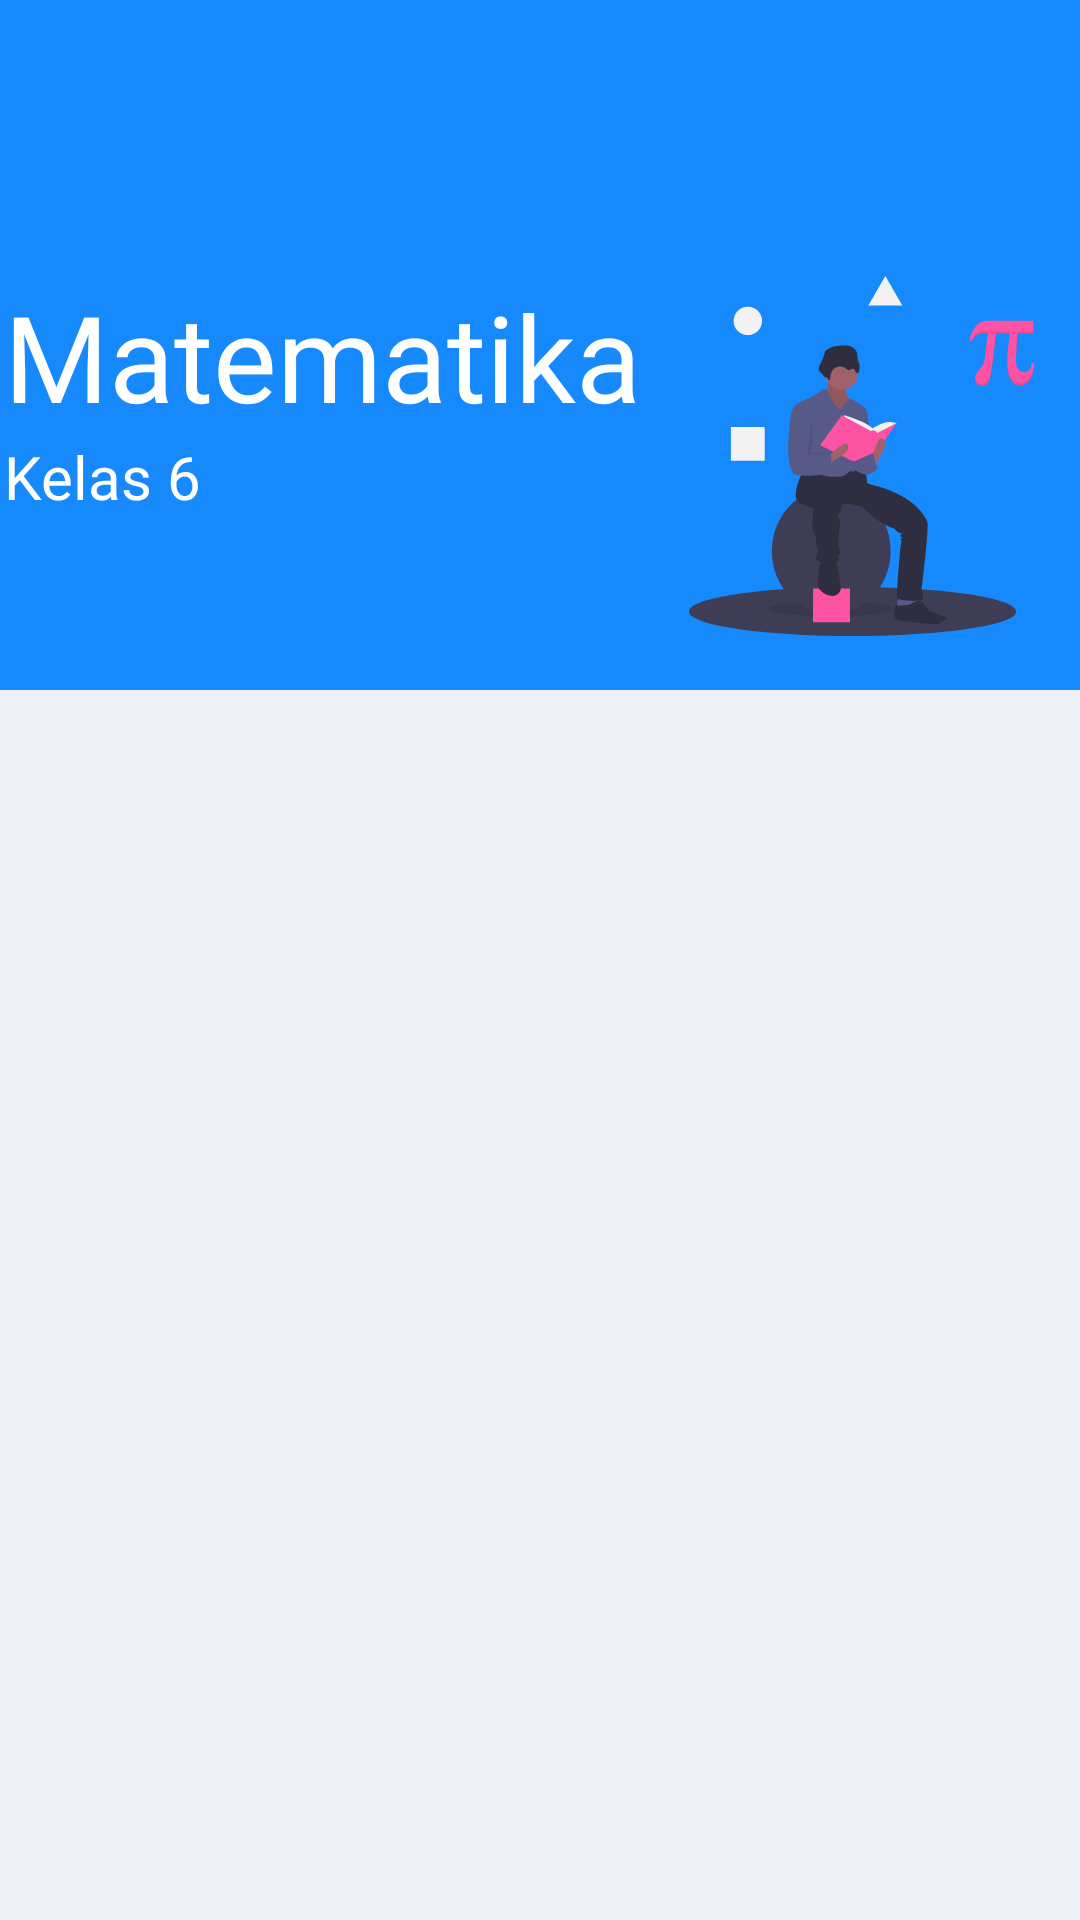

Android layout source for this screen:
<!-- AndroidManifest.xml: application theme Theme.Pipi -->
<!-- res/layout/activity_matematika_bab_co.xml -->
<?xml version="1.0" encoding="utf-8"?>
<androidx.constraintlayout.widget.ConstraintLayout xmlns:android="http://schemas.android.com/apk/res/android"
    xmlns:app="http://schemas.android.com/apk/res-auto"
    xmlns:tools="http://schemas.android.com/tools"
    android:layout_width="match_parent"
    android:layout_height="match_parent"
    android:background="#EEF2F8"
    tools:context=".MatematikaBabCoActivity">

    <ImageView
        android:id="@+id/imageView11"
        android:layout_width="500dp"
        android:layout_height="230dp"
        app:layout_constraintEnd_toEndOf="parent"
        app:layout_constraintHorizontal_bias="0.29"
        app:layout_constraintStart_toStartOf="parent"
        app:layout_constraintTop_toTopOf="parent"
        app:srcCompat="@drawable/kotakbiru" />

    <ImageView
        android:id="@+id/imageView10"
        android:layout_width="wrap_content"
        android:layout_height="wrap_content"
        android:layout_marginStart="270dp"
        android:layout_marginTop="92dp"
        android:layout_marginEnd="114dp"
        app:layout_constraintEnd_toEndOf="@+id/imageView11"
        app:layout_constraintHorizontal_bias="1.0"
        app:layout_constraintStart_toStartOf="@+id/imageView11"
        app:layout_constraintTop_toTopOf="@+id/imageView11"
        app:srcCompat="@drawable/img_mtk_1" />

    <TextView
        android:id="@+id/masuk_akun"
        android:layout_width="wrap_content"
        android:layout_height="wrap_content"
        android:layout_marginStart="85dp"
        android:layout_marginTop="92dp"
        android:layout_marginEnd="264dp"
        android:backgroundTint="#00FFFFFF"
        android:contentDescription="@string/text"
        android:fontFamily="@font/balsamiqsans"
        android:text="Matematika"
        android:textColor="#FFFFFF"
        android:textSize="40sp"
        android:textStyle="normal"
        app:layout_constraintEnd_toEndOf="@+id/imageView11"
        app:layout_constraintHorizontal_bias="0.709"
        app:layout_constraintStart_toStartOf="@+id/imageView11"
        app:layout_constraintTop_toTopOf="@+id/imageView11" />

    <TextView
        android:id="@+id/masuk_akun5"
        android:layout_width="wrap_content"
        android:layout_height="wrap_content"
        android:backgroundTint="#00FFFFFF"
        android:contentDescription="@string/text"
        android:fontFamily="@font/balsamiqsans"
        android:text="Kelas 6"
        android:textColor="#FFFFFF"
        android:textSize="20sp"
        android:textStyle="normal"
        app:layout_constraintStart_toStartOf="@+id/masuk_akun"
        app:layout_constraintTop_toBottomOf="@+id/masuk_akun" />

    <androidx.recyclerview.widget.RecyclerView
        android:id="@+id/rv_hero"
        android:layout_width="match_parent"
        android:layout_height="match_parent"
        android:layout_marginTop="250dp"
        android:layout_marginLeft="10dp"
        tools:listitem="@layout/recycleview_bab" />

</androidx.constraintlayout.widget.ConstraintLayout>
<!-- res/layout/recycleview_bab.xml (included above) -->
<?xml version="1.0" encoding="utf-8"?>
<androidx.cardview.widget.CardView xmlns:android="http://schemas.android.com/apk/res/android"
    xmlns:card_view="http://schemas.android.com/apk/res-auto"
    xmlns:tools="http://schemas.android.com/tools"
    android:id="@+id/card_view"
    android:layout_width="375dp"
    android:layout_height="wrap_content"
    android:layout_gravity="center"
    android:layout_marginLeft="8dp"
    android:layout_marginTop="20dp"
    android:layout_marginRight="8dp"
    android:layout_marginBottom="4dp"
    card_view:cardCornerRadius="20dp"
    android:stateListAnimator="@null">

    <RelativeLayout
        android:layout_width="match_parent"
        android:layout_height="75dp"
        android:padding="8dp"
        android:stateListAnimator="@null">

        <ImageView
            android:id="@+id/img_item_photo"
            android:layout_width="50dp"
            android:layout_height="50dp"
            android:layout_marginLeft="15dp"
            android:layout_marginTop="5dp"
            android:scaleType="centerCrop"
            tools:src="@tools:sample/avatars" />

        <TextView
            android:id="@+id/tv_item_bab"
            android:layout_width="293dp"
            android:layout_height="wrap_content"
            android:layout_marginStart="20dp"
            android:layout_marginLeft="20dp"
            android:layout_marginTop="15dp"
            android:layout_marginRight="16dp"
            android:layout_marginBottom="8dp"
            android:layout_toEndOf="@id/img_item_photo"
            android:layout_toRightOf="@id/img_item_photo"
            android:fontFamily="@font/balsamiqsans"
            android:textColor="#000000"
            android:textSize="20sp"
            android:textStyle="normal"
            tools:text="@string/bab" />

    </RelativeLayout>

</androidx.cardview.widget.CardView>
<!-- resources referenced by this layout -->
<resources>
  <!-- drawable img_mtk_1: vector/xml drawable (drawable, 13387 chars, omitted) -->
  <!-- drawable kotakbiru (drawable) -->
  <?xml version="1.0" encoding="utf-8"?>
  <shape xmlns:android="http://schemas.android.com/apk/res/android"
      android:shape="rectangle">
  
      <solid android:color="@color/birukotak"/>
  
  </shape>
  <string name="bab">bab</string>
  <string name="text">text</string>
  <style name="Theme.Pipi" parent="Theme.AppCompat.Light.NoActionBar">
          <item name="android:forceDarkAllowed" tools:targetApi="q">false</item>
          <item name="windowActionBar">false</item>
          <item name="windowNoTitle">true</item>
          <item name="android:windowTranslucentStatus">true</item>
          <item name="android:windowTranslucentNavigation">true</item>
          <item name="android:fitsSystemWindows">true</item>
      </style>
  <color name="birukotak">#1689FC</color>
</resources>
